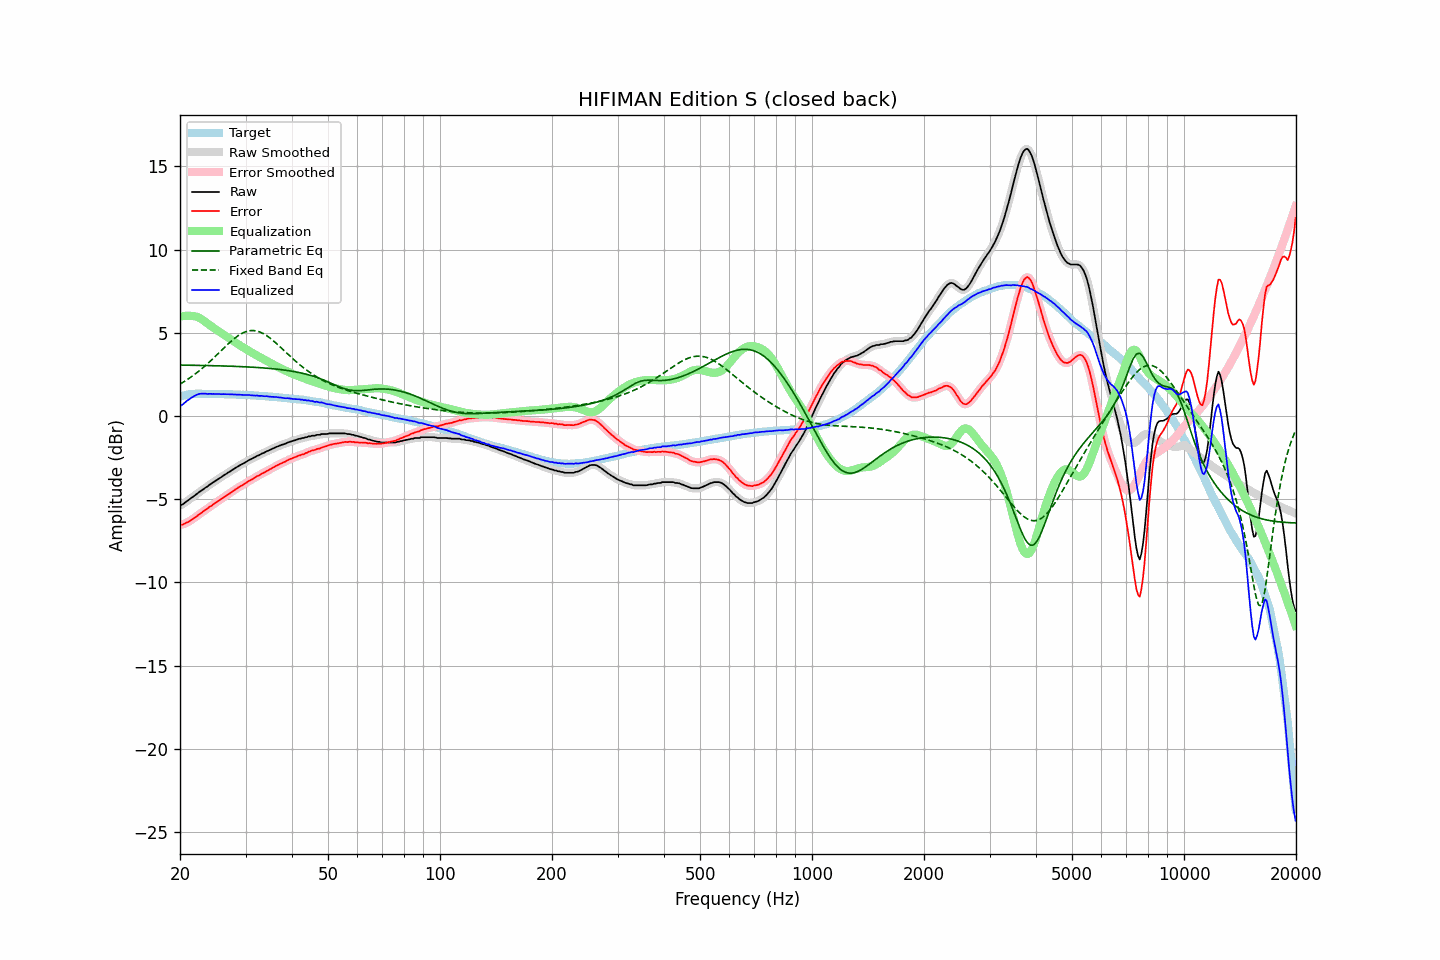

The file beside this chart, header and first rows:
frequency, raw, error, smoothed, error_smoothed, equalization, parametric_eq, fixed_band_eq, equalized_raw, equalized_smoothed, target
20.00, -5.35, -6.51, -5.37, -6.53, 5.97, 3.06, 1.92, 0.62, 0.60, 1.16
20.20, -5.34, -6.53, -5.33, -6.52, 5.99, 3.06, 1.97, 0.65, 0.66, 1.19
20.40, -5.29, -6.51, -5.28, -6.50, 6.01, 3.06, 2.03, 0.71, 0.73, 1.22
20.61, -5.21, -6.46, -5.22, -6.46, 6.02, 3.06, 2.09, 0.80, 0.80, 1.24
20.81, -5.13, -6.40, -5.14, -6.42, 6.02, 3.05, 2.15, 0.89, 0.88, 1.27
21.02, -5.07, -6.37, -5.07, -6.36, 6.03, 3.05, 2.22, 0.95, 0.96, 1.30
21.23, -5.00, -6.31, -5.00, -6.31, 6.02, 3.05, 2.28, 1.02, 1.02, 1.31
21.44, -4.92, -6.24, -4.93, -6.25, 6.01, 3.05, 2.35, 1.09, 1.08, 1.32
21.66, -4.86, -6.19, -4.86, -6.19, 6.01, 3.05, 2.42, 1.14, 1.15, 1.33
21.87, -4.79, -6.12, -4.79, -6.12, 6.00, 3.05, 2.49, 1.20, 1.21, 1.33
22.09, -4.71, -6.05, -4.71, -6.05, 5.97, 3.05, 2.56, 1.26, 1.26, 1.34
22.31, -4.64, -5.98, -4.64, -5.98, 5.94, 3.04, 2.64, 1.30, 1.30, 1.34
22.54, -4.56, -5.90, -4.57, -5.91, 5.89, 3.04, 2.72, 1.33, 1.33, 1.34
22.76, -4.50, -5.84, -4.50, -5.84, 5.84, 3.04, 2.80, 1.34, 1.34, 1.34
22.99, -4.44, -5.77, -4.44, -5.77, 5.78, 3.04, 2.88, 1.34, 1.34, 1.33
23.22, -4.37, -5.70, -4.37, -5.70, 5.71, 3.04, 2.96, 1.34, 1.34, 1.33
23.45, -4.29, -5.62, -4.30, -5.63, 5.64, 3.03, 3.04, 1.35, 1.34, 1.33
23.69, -4.24, -5.57, -4.23, -5.56, 5.56, 3.03, 3.13, 1.32, 1.33, 1.33
23.92, -4.16, -5.49, -4.16, -5.49, 5.49, 3.03, 3.22, 1.33, 1.33, 1.33
24.16, -4.09, -5.43, -4.10, -5.43, 5.43, 3.03, 3.31, 1.33, 1.33, 1.33
24.40, -4.03, -5.37, -4.03, -5.36, 5.36, 3.03, 3.40, 1.33, 1.33, 1.33
24.65, -3.96, -5.29, -3.96, -5.29, 5.29, 3.02, 3.49, 1.33, 1.33, 1.32
24.89, -3.90, -5.22, -3.90, -5.22, 5.23, 3.02, 3.59, 1.32, 1.33, 1.32
25.14, -3.83, -5.15, -3.83, -5.16, 5.16, 3.02, 3.68, 1.33, 1.32, 1.32
25.39, -3.77, -5.09, -3.77, -5.09, 5.09, 3.02, 3.77, 1.32, 1.32, 1.32
25.65, -3.71, -5.03, -3.71, -5.03, 5.03, 3.01, 3.87, 1.31, 1.32, 1.32
25.91, -3.65, -4.96, -3.65, -4.96, 4.96, 3.01, 3.96, 1.31, 1.31, 1.31
26.16, -3.58, -4.89, -3.59, -4.90, 4.90, 3.01, 4.06, 1.32, 1.31, 1.31
26.43, -3.52, -4.83, -3.52, -4.83, 4.83, 3.00, 4.15, 1.31, 1.31, 1.31
26.69, -3.46, -4.77, -3.46, -4.77, 4.77, 3.00, 4.24, 1.31, 1.31, 1.31
26.96, -3.39, -4.70, -3.40, -4.71, 4.70, 3.00, 4.33, 1.31, 1.31, 1.31
27.23, -3.34, -4.65, -3.34, -4.64, 4.64, 2.99, 4.42, 1.30, 1.30, 1.31
27.50, -3.27, -4.58, -3.27, -4.58, 4.57, 2.99, 4.51, 1.30, 1.30, 1.31
27.77, -3.21, -4.51, -3.21, -4.51, 4.51, 2.99, 4.59, 1.30, 1.29, 1.29
28.05, -3.15, -4.45, -3.15, -4.44, 4.44, 2.98, 4.67, 1.29, 1.29, 1.29
28.33, -3.09, -4.38, -3.09, -4.38, 4.38, 2.98, 4.74, 1.29, 1.29, 1.28
28.62, -3.03, -4.32, -3.03, -4.31, 4.32, 2.98, 4.81, 1.29, 1.29, 1.28
28.90, -2.97, -4.25, -2.98, -4.25, 4.26, 2.97, 4.88, 1.29, 1.28, 1.28
29.19, -2.92, -4.19, -2.92, -4.20, 4.20, 2.97, 4.94, 1.28, 1.28, 1.27
29.48, -2.87, -4.15, -2.87, -4.15, 4.14, 2.96, 4.99, 1.27, 1.27, 1.28
29.78, -2.82, -4.09, -2.82, -4.09, 4.08, 2.96, 5.03, 1.26, 1.26, 1.27
30.08, -2.76, -4.03, -2.76, -4.03, 4.02, 2.95, 5.07, 1.26, 1.26, 1.27
30.38, -2.70, -3.96, -2.70, -3.96, 3.97, 2.95, 5.10, 1.26, 1.26, 1.26
30.68, -2.64, -3.90, -2.65, -3.90, 3.91, 2.94, 5.12, 1.26, 1.26, 1.25
30.99, -2.60, -3.85, -2.60, -3.85, 3.85, 2.94, 5.13, 1.25, 1.25, 1.24
31.30, -2.55, -3.79, -2.55, -3.79, 3.79, 2.93, 5.14, 1.24, 1.24, 1.24
31.61, -2.50, -3.74, -2.50, -3.74, 3.73, 2.93, 5.13, 1.23, 1.23, 1.24
31.93, -2.45, -3.68, -2.45, -3.68, 3.68, 2.92, 5.12, 1.23, 1.23, 1.23
32.24, -2.39, -3.61, -2.40, -3.63, 3.63, 2.92, 5.10, 1.23, 1.22, 1.22
32.57, -2.36, -3.58, -2.35, -3.57, 3.57, 2.91, 5.07, 1.21, 1.22, 1.22
32.89, -2.31, -3.53, -2.31, -3.52, 3.52, 2.90, 5.04, 1.21, 1.21, 1.21
33.22, -2.25, -3.45, -2.27, -3.47, 3.47, 2.90, 4.99, 1.21, 1.20, 1.20
33.55, -2.22, -3.42, -2.21, -3.41, 3.41, 2.89, 4.94, 1.19, 1.20, 1.20
33.89, -2.17, -3.36, -2.17, -3.36, 3.36, 2.88, 4.88, 1.19, 1.19, 1.19
34.23, -2.11, -3.30, -2.12, -3.31, 3.31, 2.87, 4.82, 1.19, 1.18, 1.19
34.57, -2.08, -3.26, -2.08, -3.25, 3.25, 2.86, 4.75, 1.17, 1.17, 1.17
34.92, -2.03, -3.20, -2.03, -3.20, 3.20, 2.86, 4.68, 1.17, 1.16, 1.16
35.27, -1.99, -3.15, -1.99, -3.15, 3.14, 2.85, 4.60, 1.15, 1.15, 1.16
35.62, -1.94, -3.09, -1.94, -3.09, 3.09, 2.84, 4.52, 1.15, 1.15, 1.15
35.97, -1.90, -3.04, -1.90, -3.04, 3.04, 2.83, 4.44, 1.14, 1.14, 1.14
... 635 more rows
